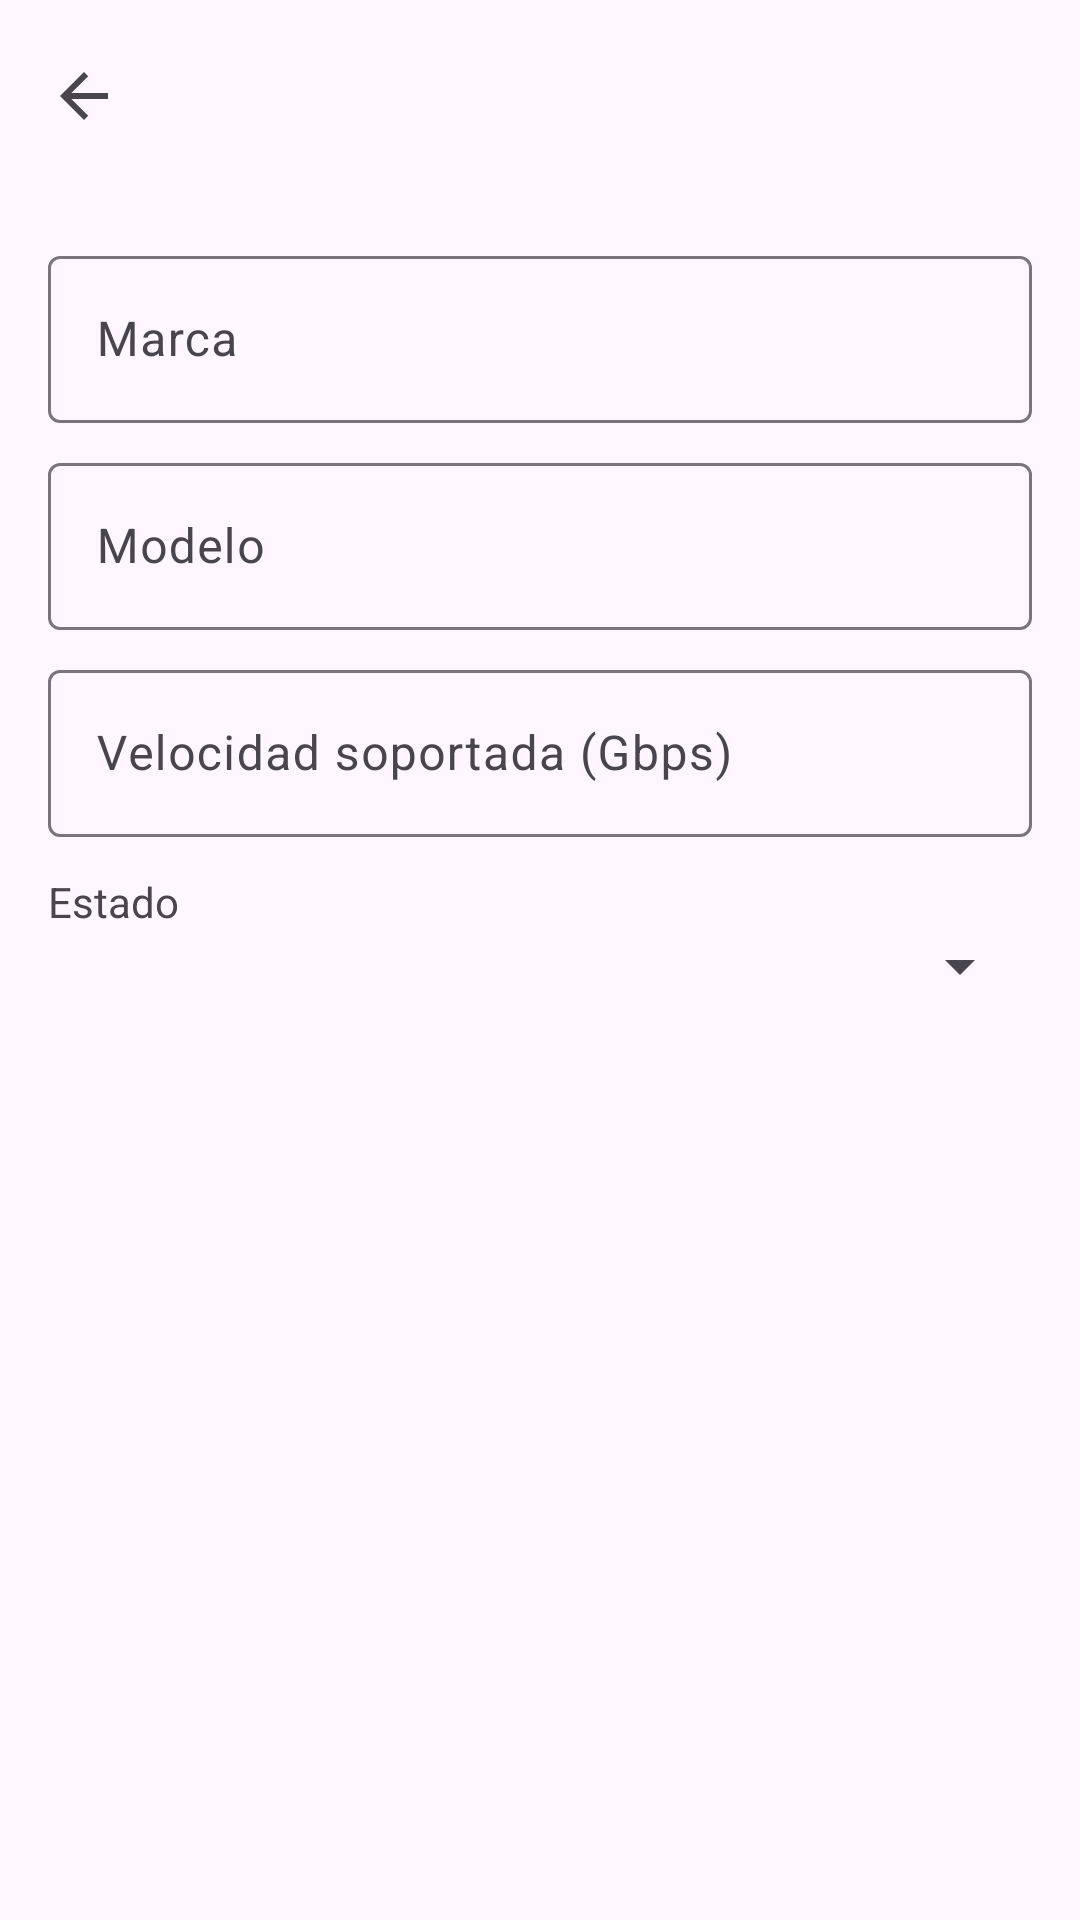

Layout XML and referenced resources for this Android screen:
<!-- AndroidManifest.xml: application theme Theme.Material3.DayNight.NoActionBar -->
<!-- res/layout/activity_router_form.xml -->
<?xml version="1.0" encoding="utf-8"?>
<androidx.coordinatorlayout.widget.CoordinatorLayout
    xmlns:android="http://schemas.android.com/apk/res/android"
    xmlns:app="http://schemas.android.com/apk/res-auto"
    android:layout_width="match_parent"
    android:layout_height="match_parent">

    <com.google.android.material.appbar.MaterialToolbar
        android:id="@+id/toolbar"
        android:layout_width="match_parent"
        android:layout_height="wrap_content"
        app:navigationIcon="?attr/homeAsUpIndicator"
        app:titleCentered="true"/>

    <ScrollView
        android:layout_width="match_parent"
        android:layout_height="match_parent"
        android:layout_marginTop="?attr/actionBarSize">
        <LinearLayout
            android:orientation="vertical"
            android:padding="16dp"
            android:layout_width="match_parent"
            android:layout_height="wrap_content">

            <com.google.android.material.textfield.TextInputLayout
                android:id="@+id/tilBrand"
                android:layout_width="match_parent"
                android:layout_height="wrap_content"
                android:hint="Marca">
                <com.google.android.material.textfield.TextInputEditText
                    android:layout_width="match_parent"
                    android:layout_height="wrap_content"/>
            </com.google.android.material.textfield.TextInputLayout>

            <com.google.android.material.textfield.TextInputLayout
                android:id="@+id/tilModel"
                android:layout_width="match_parent"
                android:layout_height="wrap_content"
                android:hint="Modelo"
                android:layout_marginTop="8dp">
                <com.google.android.material.textfield.TextInputEditText
                    android:layout_width="match_parent"
                    android:layout_height="wrap_content"/>
            </com.google.android.material.textfield.TextInputLayout>

            <com.google.android.material.textfield.TextInputLayout
                android:id="@+id/tilSpeed"
                android:layout_width="match_parent"
                android:layout_height="wrap_content"
                android:hint="Velocidad soportada (Gbps)"
                android:layout_marginTop="8dp">
                <com.google.android.material.textfield.TextInputEditText
                    android:inputType="numberDecimal"
                    android:layout_width="match_parent"
                    android:layout_height="wrap_content"/>
            </com.google.android.material.textfield.TextInputLayout>

            <TextView
                android:layout_width="wrap_content"
                android:layout_height="wrap_content"
                android:text="Estado"
                android:layout_marginTop="12dp"/>

            <Spinner
                android:id="@+id/spStatus"
                android:layout_width="match_parent"
                android:layout_height="wrap_content"/>
        </LinearLayout>
    </ScrollView>
</androidx.coordinatorlayout.widget.CoordinatorLayout>
<!-- resources referenced by this layout -->
<resources>

</resources>
